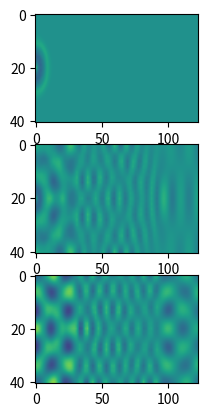
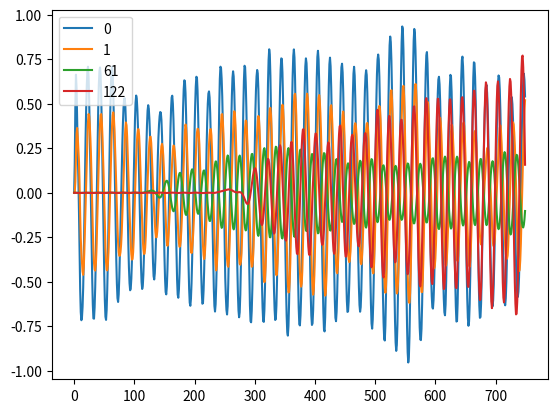
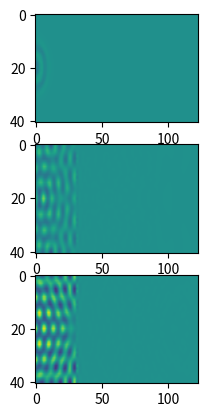
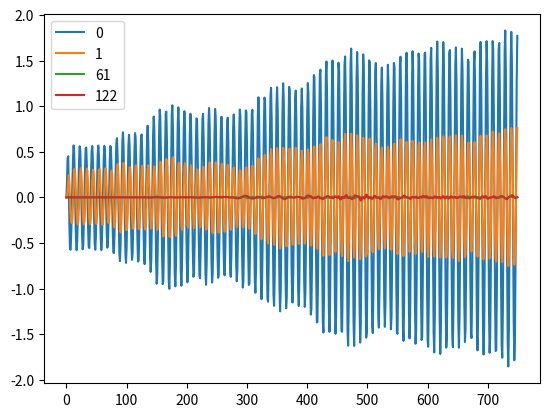
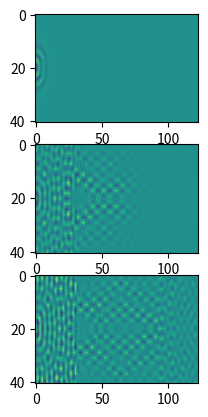
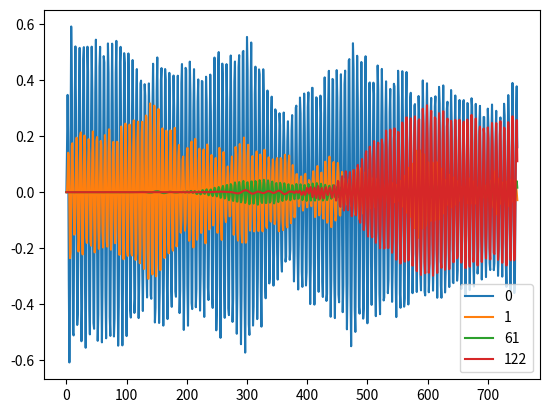

Write Python code to recreate these figures, in order.
import matplotlib as mpl
mpl.use('Agg')
from matplotlib.pyplot import *
from numpy import *
from scipy.integrate import odeint
import matplotlib.animation as animation
import sympy as sp
from mpl_toolkits.mplot3d import Axes3D
import time
import matplotlib.animation as animation

# system size
W = 31
buoy_spacing = 3
buoy_size = 1
Nmid = (buoy_spacing-1)*30 + 1
Nx = 2*W + Nmid
Ny = 41

m1 = 1.0 
m2 = 5.0 

ms = m1*ones([Nx, Ny])
ms[W:Nx-W:2, 0:Ny:2] = m2 

ts = linspace(0, 450, 750)

def F(arr, t, f): 
    arr = reshape(arr, [2, Nx, Ny])
    x = arr[0]
    v = arr[1]
    
    forces = zeros([Nx, Ny])
    for axis in (0,1):
        for shift in (-1,1):
            tmp = roll(x, shift, axis=axis) - x
            
            if axis==0: tmp[(shift-1)//2,:] = 0.0
            else: tmp[:,(shift-1)//2] = 0.0
            
            forces += tmp
            
    drive = cos(f*t)    
    forces[0, Ny//2] += drive
    forces -= mean(forces)
    a = forces/ms

    out = concatenate((v, a), axis=0)
    
    return reshape(out, [-1])

def solve(f): 
    x = odeint(F, zeros(2*Nx*Ny), ts, args=(f,))
    return reshape(x, [len(ts),2,Nx,Ny])[:,0,:,:]


def test1(): # test for some set of frequencies
    fs = (0.52, 1.021, 1.543)
    for f in fs:
        x = solve(f)

        vmax = amax(x) * 0.9
        vmin = amin(x) * 0.9

        figure()
        subplot(3,1,1)
        imshow(x[20].T, aspect=2.0, interpolation='bilinear', vmax=vmax, vmin=vmin)
        subplot(3,1,2)
        imshow(x[300].T, aspect=2.0, interpolation='bilinear', vmax=vmax, vmin=vmin)
        subplot(3,1,3)
        imshow(x[-1].T, aspect=2.0, interpolation='bilinear', vmax=vmax, vmin=vmin)
        savefig('ripples%1.1f.png'%f)
        close()

        figure()
        plot(x[:,0,Ny//2])
        plot(x[:,1,Ny//2])
        plot(x[:,Nx//2,Ny//2])
        plot(x[:,Nx-1,Ny//2])
        legend([0,1,Nx//2,Nx-1])
        savefig('oscillations%1.1f.png'%f)
        close()

        save('x%1.2f.npy'%f, x)

def test2(): # test range of frequencies and determine whether the wave is suppressed or passes through the crystal
    fs = linspace(0.5, 1.7, 70)
    maxs = []
    for f in fs:
        x = solve(f)
        s1 = amax(x[:,-W:, :])/amax(x[:, :W, :])
        s2 = std(x[:,-W:, :])/std(x[:,:W, :])
        s3 = std(x[:,-W:, :])
        maxs.append([s1,s2,s3])
        print(f, maxs[-1])

    maxs = array(maxs)
    figure()
    for i in range(3):
        plot(fs, maxs[:,i]/sum(maxs[:,i]), '.-')
    legend(['max norm', 'std norm', 'std'])
    title('suppression')
    savefig('suppression.png')



def movie(): # plotting

    w2, kx, ky = sp.symbols('w2 kx ky')

    cx = sp.cos(kx)
    cy = sp.cos(ky)
    M = sp.Matrix([[m2*w2-4, 2*cx, 2*cy, 0],
                   [2*cx, m1*w2-4, 0, 2*cy],
                   [2*cy, 0, m1*w2-4, 2*cx],
                   [0, 2*cy, 2*cx, m1*w2-4]])

    p = sp.lambdify((kx,ky), sp.Poly(M.det(), w2).coeffs())

    Nk = 40
    kxsbs, kysbs = meshgrid(linspace(-pi,pi,Nk), linspace(-pi,pi,Nk))

    bs = zeros([Nk,Nk,4])
    for i in range(Nk):
        for j in range(Nk):
            bs[i,j] = sorted(sqrt(roots(p(kxsbs[i,j], kysbs[i,j]))))

    fig = figure()
    fig.set_size_inches(10,10)
    ax = fig.add_subplot(111, projection='3d')
    for i in range(4):
        ax.plot_surface(kxsbs, kysbs, bs[:,:,i])
    #ax.plot(kxs, kys, 0.5, color='grey', alpha=0.6)
    ax.view_init(7.0, 15.0+90.0)
    ax.set_xlabel('kx', fontsize=15)
    ax.set_ylabel('ky', fontsize=15)
    ax.set_zlabel('$\omega$', fontsize=15)
    ax.set_title('band structure', fontsize=19)

    savefig('bands.png')
    close()


    fs = (0.52, 1.021, 1.543)
    ct = 0

    for f in fs:

        #x = solve(f)
        x = load('x%1.2f.npy'%f)

        for i in range(20):
            fig = figure()
            fig.set_size_inches(30, 20)
            ax = axes([0.1, 0.1, 0.8, 0.8], frameon=False)
            ax.annotate('$\omega_\mathrm{drive}$ = %1.1f'%f, fontsize=55, xycoords='axes fraction', xy=(0.4, 0.45))
            ax.set_xlim(-1,1)
            ax.set_ylim(-1,1)
            ax.get_xaxis().set_visible(False)
            ax.get_yaxis().set_visible(False)
            savefig('frames/%d.png'%ct)
            close()
            ct += 1        

        buoys = zeros([Nx,Ny], dtype=bool)
        buoys[W:Nx-W:2, 0:Ny:2] = True
        kys, kxs = meshgrid(range(Ny), range(Nx))
        kxs, kys = ravel(kxs[buoys]), ravel(kys[buoys])

        print('starting to plot')
        vmax = amax(x) * 0.9
        vmin = amin(x) * 0.9
                
        Nt = 500 if f==fs[0] else len(ts)
        for i in range(Nt):

            fig, ax1 = subplots(1,1)            
            fig.set_size_inches(30, 20)

            ax = fig.add_subplot(111, projection='3d')
            for j in range(4):
                ax.plot_surface(kxsbs, kysbs, bs[:,:,j])
            ax.view_init(7.0, 15.0+90.0)
            ax.text(1.2, 0, 2.91, 'band structure', size=32)
            ax.set_position([0.5-0.4/5.0, -0.05, 0.45, 0.45*1.5])
            for t in ax.zaxis.get_major_ticks(): t.label.set_fontsize(20)
            for t in ax.xaxis.get_major_ticks(): t.label.set_fontsize(20)
            for t in ax.yaxis.get_major_ticks(): t.label.set_fontsize(20)
            [t.set_va('center') for t in ax.get_yticklabels()]
            [t.set_ha('left') for t in ax.get_yticklabels()]
            [t.set_va('center') for t in ax.get_xticklabels()]
            [t.set_ha('right') for t in ax.get_xticklabels()]
            [t.set_va('center') for t in ax.get_zticklabels()]
            [t.set_ha('left') for t in ax.get_zticklabels()]
            ax.text(-4.7, -2.3, 1.2, '$\omega$', size=35)
            ax.text(-4.1, 0, -0.32, 'ky', size=30)
            ax.text(-0.7, 8.2, 0.0, 'kx', size=30)
            ax.patch.set_alpha(0.0)

            ax1.imshow(x[i].T, aspect='auto', interpolation='bilinear', vmin=vmin, vmax=vmax)
            buoy_heights = ravel(x[i][buoys])
            for h in buoy_heights:
                ax1.plot(kxs, kys, '.', color='grey', markersize=8+15*(h-vmin)/(vmax-vmin))
            ax1.get_xaxis().set_visible(False)
            ax1.get_yaxis().set_visible(False)
            ax1.set_ylim(0, Ny-1)
            ax1.set_xlim(0, Nx-1)
            ax1.annotate('$\omega_\mathrm{drive}$ = %1.1f'%f, fontsize=35, xycoords='axes fraction', xy=(0.47, 1.04))
            ax1.set_position([0.05, 0.55, 0.9, 0.4])            
            
            ax = axes([0.35, 0.2, 0.08, 0.08*1.5], frameon=False)
            for ic1 in range(2):
                for ic2 in range(2):
                    fc = 'k' if ic1==0 and ic2==0 else 'w'
                    ax.add_patch(mpl.patches.Circle((ic1-0.5, ic2-0.5), radius=0.3, facecolor=fc, edgecolor='k', linewidth=2))
            ax.set_xlim(-1,1)
            ax.set_ylim(-1,1)
            ax.annotate('unit cell', fontsize=27, xycoords='axes fraction', xy=(0.22, 1.05))
            ax.get_xaxis().set_visible(False)
            ax.get_yaxis().set_visible(False)        
            
            print(ct)
            savefig('frames/%d.png'%ct)
            close()
            ct += 1


test1()
#movie()
#test2()
